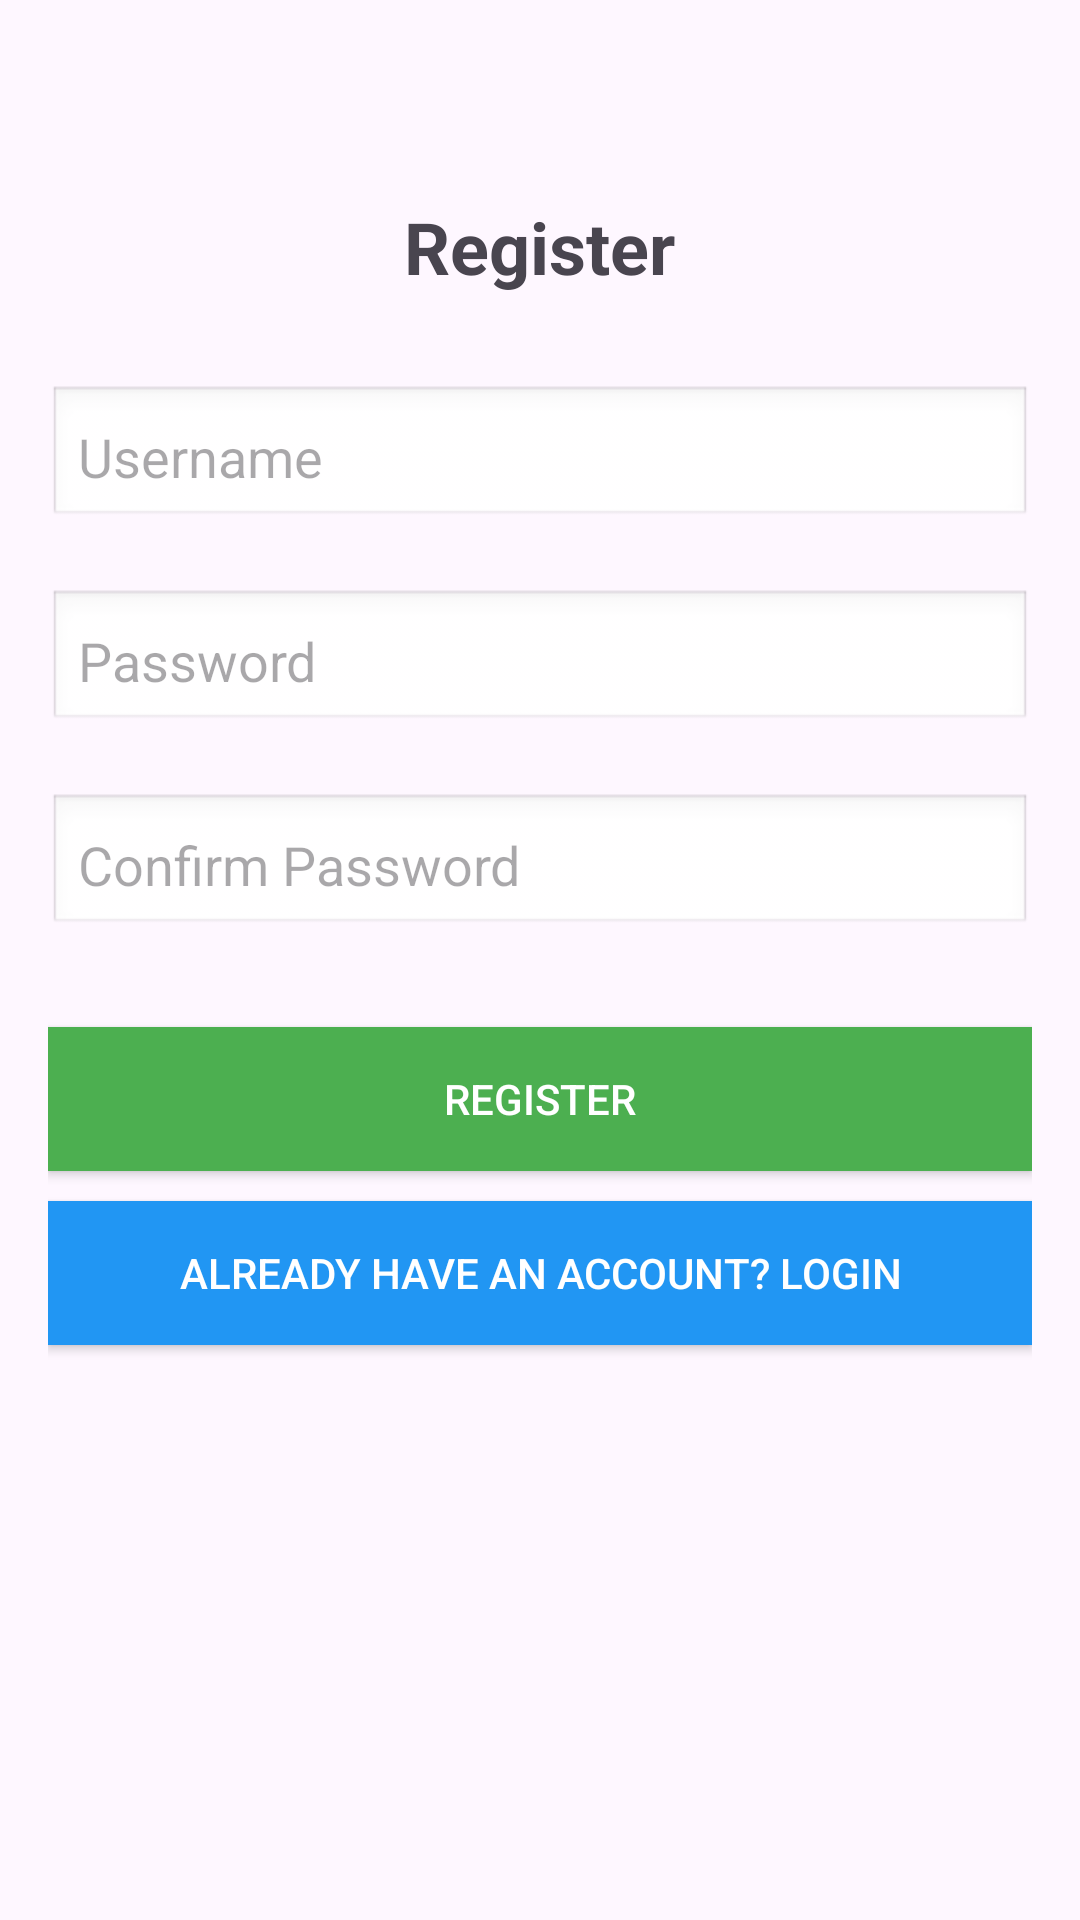

Here is an Android app screen rendered from its layout file. Give the layout XML and the strings, colors and styles it references.
<!-- AndroidManifest.xml: application theme Theme.Projectakhir_muhamadhaikal -->
<!-- res/layout/activity_register.xml -->
<?xml version="1.0" encoding="utf-8"?>
<RelativeLayout xmlns:android="http://schemas.android.com/apk/res/android"
    android:id="@+id/main"
    android:layout_width="match_parent"
    android:layout_height="match_parent"
    android:padding="16dp">

    
    <TextView
        android:id="@+id/registerTitle"
        android:layout_width="wrap_content"
        android:layout_height="wrap_content"
        android:text="Register"
        android:textSize="24sp"
        android:textStyle="bold"
        android:layout_centerHorizontal="true"
        android:layout_marginTop="50dp"/>

    
    <EditText
        android:id="@+id/newUsername"
        android:layout_width="match_parent"
        android:layout_height="wrap_content"
        android:hint="Username"
        android:layout_below="@id/registerTitle"
        android:layout_marginTop="30dp"
        android:padding="10dp"
        android:background="@android:drawable/edit_text"
        android:inputType="textPersonName"/>

    
    <EditText
        android:id="@+id/newPassword"
        android:layout_width="match_parent"
        android:layout_height="wrap_content"
        android:hint="Password"
        android:layout_below="@id/newUsername"
        android:layout_marginTop="20dp"
        android:padding="10dp"
        android:background="@android:drawable/edit_text"
        android:inputType="textPassword"/>

    
    <EditText
        android:id="@+id/confirmPassword"
        android:layout_width="match_parent"
        android:layout_height="wrap_content"
        android:hint="Confirm Password"
        android:layout_below="@id/newPassword"
        android:layout_marginTop="20dp"
        android:padding="10dp"
        android:background="@android:drawable/edit_text"
        android:inputType="textPassword"/>

    
    <Button
        android:id="@+id/registerButton"
        android:layout_width="match_parent"
        android:layout_height="wrap_content"
        android:text="Register"
        android:layout_below="@id/confirmPassword"
        android:layout_marginTop="30dp"
        android:background="#4CAF50"
        android:textColor="#FFFFFF"/>

    
    <Button
        android:id="@+id/loginButton"
        android:layout_width="match_parent"
        android:layout_height="wrap_content"
        android:text="Already have an account? Login"
        android:layout_below="@id/registerButton"
        android:layout_marginTop="10dp"
        android:background="#2196F3"
        android:textColor="#FFFFFF"/>
</RelativeLayout>
<!-- resources referenced by this layout -->
<resources>
  <style name="Theme.Projectakhir_muhamadhaikal" parent="Base.Theme.Projectakhir_muhamadhaikal" />
  <style name="Base.Theme.Projectakhir_muhamadhaikal" parent="Theme.Material3.DayNight.NoActionBar">
          
          
      </style>
</resources>
